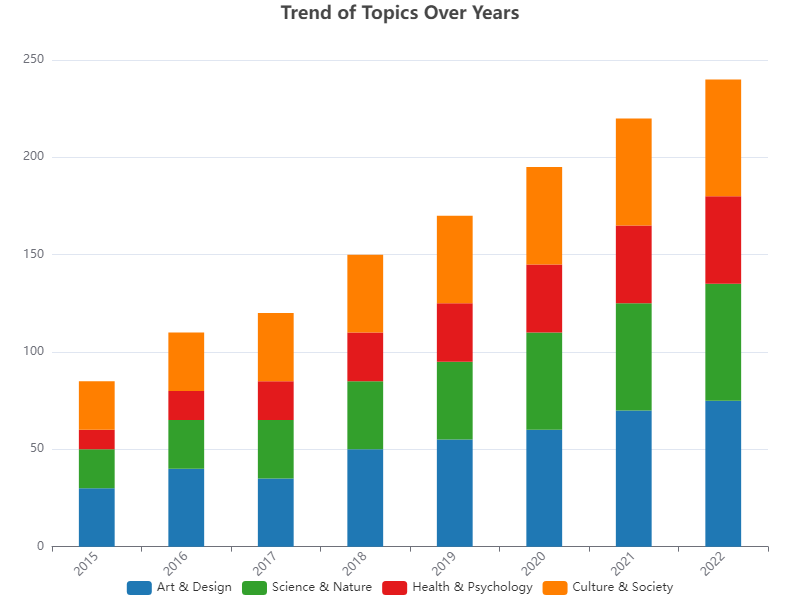

The table this chart was drawn from, first rows:
Category, Year, Value
Art & Design, 2015, 30
Art & Design, 2016, 40
Art & Design, 2017, 35
Art & Design, 2018, 50
Art & Design, 2019, 55
Art & Design, 2020, 60
Art & Design, 2021, 70
Art & Design, 2022, 75
Science & Nature, 2015, 20
Science & Nature, 2016, 25
Science & Nature, 2017, 30
Science & Nature, 2018, 35
Science & Nature, 2019, 40
Science & Nature, 2020, 50
Science & Nature, 2021, 55
Science & Nature, 2022, 60
Health & Psychology, 2015, 10
Health & Psychology, 2016, 15
Health & Psychology, 2017, 20
Health & Psychology, 2018, 25
Health & Psychology, 2019, 30
Health & Psychology, 2020, 35
Health & Psychology, 2021, 40
Health & Psychology, 2022, 45
Culture & Society, 2015, 25
Culture & Society, 2016, 30
Culture & Society, 2017, 35
Culture & Society, 2018, 40
Culture & Society, 2019, 45
Culture & Society, 2020, 50
Culture & Society, 2021, 55
Culture & Society, 2022, 60
